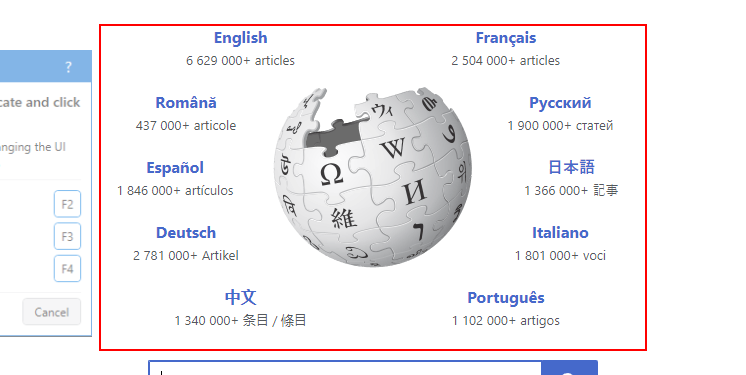
Workflow: show callout

Step 1: WaitUiElementAppear on the element in window 'Wikipedia' (chrome.exe)

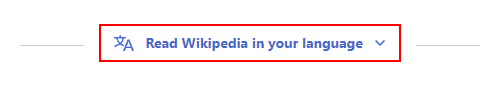
Step 2: WaitUiElementAppear on the button 'js-lang-list-button' in window 'Wikipedia' (chrome.exe)

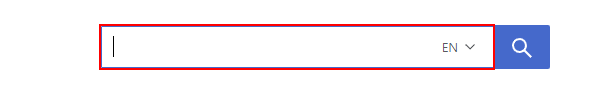
Step 3: WaitUiElementAppear on the text box in window 'Wikipedia' (chrome.exe)

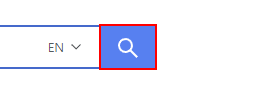
Step 4: WaitUiElementAppear on the button in window 'Wikipedia' (chrome.exe)

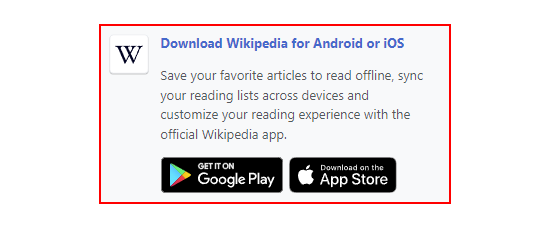
Step 5: WaitUiElementAppear on the element in window 'Wikipedia' (chrome.exe)
